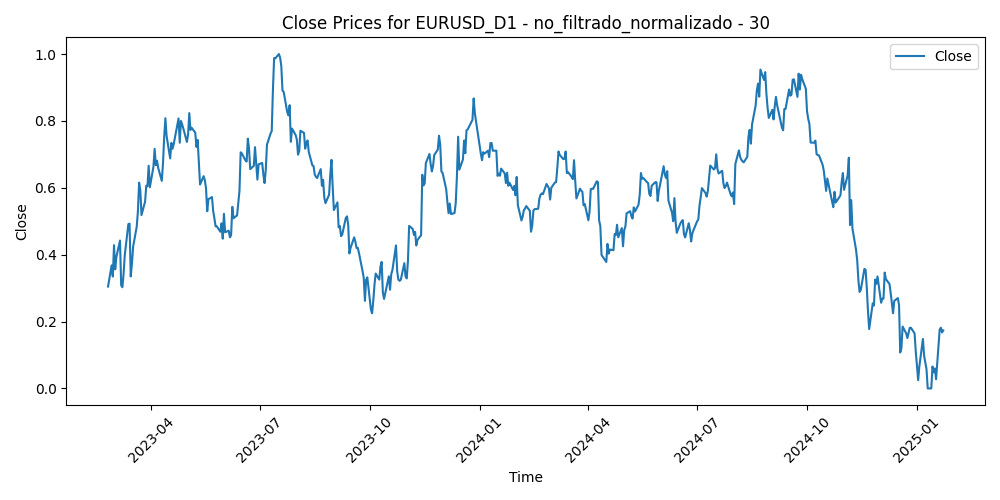

Values plotted in this chart, from the file beside it:
Time, Close, Volume, diferencia_media_30
2023-02-24, 0.3047, 0.4195, 0.8543
2023-02-27, 0.368, 0.3386, 0.7474
2023-02-28, 0.3345, 0.3397, 0.7873
2023-03-01, 0.4284, 0.4546, 0.6384
2023-03-02, 0.3562, 0.4089, 0.7361
2023-03-03, 0.3934, 0.3342, 0.6684
2023-03-06, 0.4423, 0.3098, 0.5846
2023-03-07, 0.3082, 0.4222, 0.7709
2023-03-08, 0.3027, 0.325, 0.7604
2023-03-09, 0.3414, 0.3142, 0.686
2023-03-10, 0.3988, 0.5886, 0.5871
2023-03-13, 0.4913, 0.8078, 0.4406
2023-03-14, 0.4929, 0.5982, 0.4316
2023-03-15, 0.3348, 0.6519, 0.6506
2023-03-16, 0.373, 0.6239, 0.5775
2023-03-17, 0.4241, 0.4503, 0.4933
2023-03-20, 0.4834, 0.496, 0.4033
2023-03-21, 0.5297, 0.3129, 0.3351
2023-03-22, 0.6153, 0.3799, 0.2122
2023-03-23, 0.5928, 0.4329, 0.2511
2023-03-24, 0.5185, 0.4581, 0.3681
2023-03-27, 0.5587, 0.3048, 0.3108
2023-03-28, 0.6062, 0.267, 0.2443
2023-03-29, 0.6047, 0.2748, 0.2546
2023-03-30, 0.6661, 0.2747, 0.1733
2023-03-31, 0.6017, 0.3081, 0.2785
2023-04-03, 0.6632, 0.3266, 0.1963
2023-04-04, 0.7166, 0.3047, 0.1309
2023-04-05, 0.6678, 0.2776, 0.2204
2023-04-06, 0.681, 0.217, 0.2168
2023-04-07, 0.659, 0.0, 0.2682
2023-04-10, 0.6208, 0.1722, 0.3391
2023-04-11, 0.6736, 0.2315, 0.276
2023-04-12, 0.7523, 0.2537, 0.1729
2023-04-13, 0.8081, 0.2469, 0.1111
2023-04-14, 0.755, 0.264, 0.2099
2023-04-17, 0.6881, 0.2445, 0.3241
2023-04-18, 0.7344, 0.2135, 0.2753
2023-04-19, 0.7167, 0.243, 0.3231
2023-04-20, 0.7313, 0.2437, 0.3206
2023-04-21, 0.7502, 0.2371, 0.3097
2023-04-24, 0.8074, 0.2745, 0.2389
2023-04-25, 0.7347, 0.2436, 0.3616
2023-04-26, 0.8, 0.3186, 0.2858
2023-04-27, 0.7899, 0.2646, 0.3224
2023-04-28, 0.7774, 0.3616, 0.3591
2023-05-01, 0.7372, 0.2196, 0.4331
2023-05-02, 0.7601, 0.2829, 0.41
2023-05-03, 0.8234, 0.3042, 0.3243
2023-05-04, 0.7731, 0.3903, 0.4099
2023-05-05, 0.7795, 0.252, 0.4135
2023-05-08, 0.7649, 0.1759, 0.446
2023-05-09, 0.7222, 0.2015, 0.5167
2023-05-10, 0.7432, 0.2382, 0.4918
2023-05-11, 0.6762, 0.2685, 0.5941
2023-05-12, 0.6098, 0.211, 0.6953
2023-05-15, 0.6348, 0.1665, 0.6559
2023-05-16, 0.623, 0.2045, 0.6691
2023-05-17, 0.5989, 0.2189, 0.7022
2023-05-18, 0.5299, 0.1978, 0.7993
... 436 more rows
